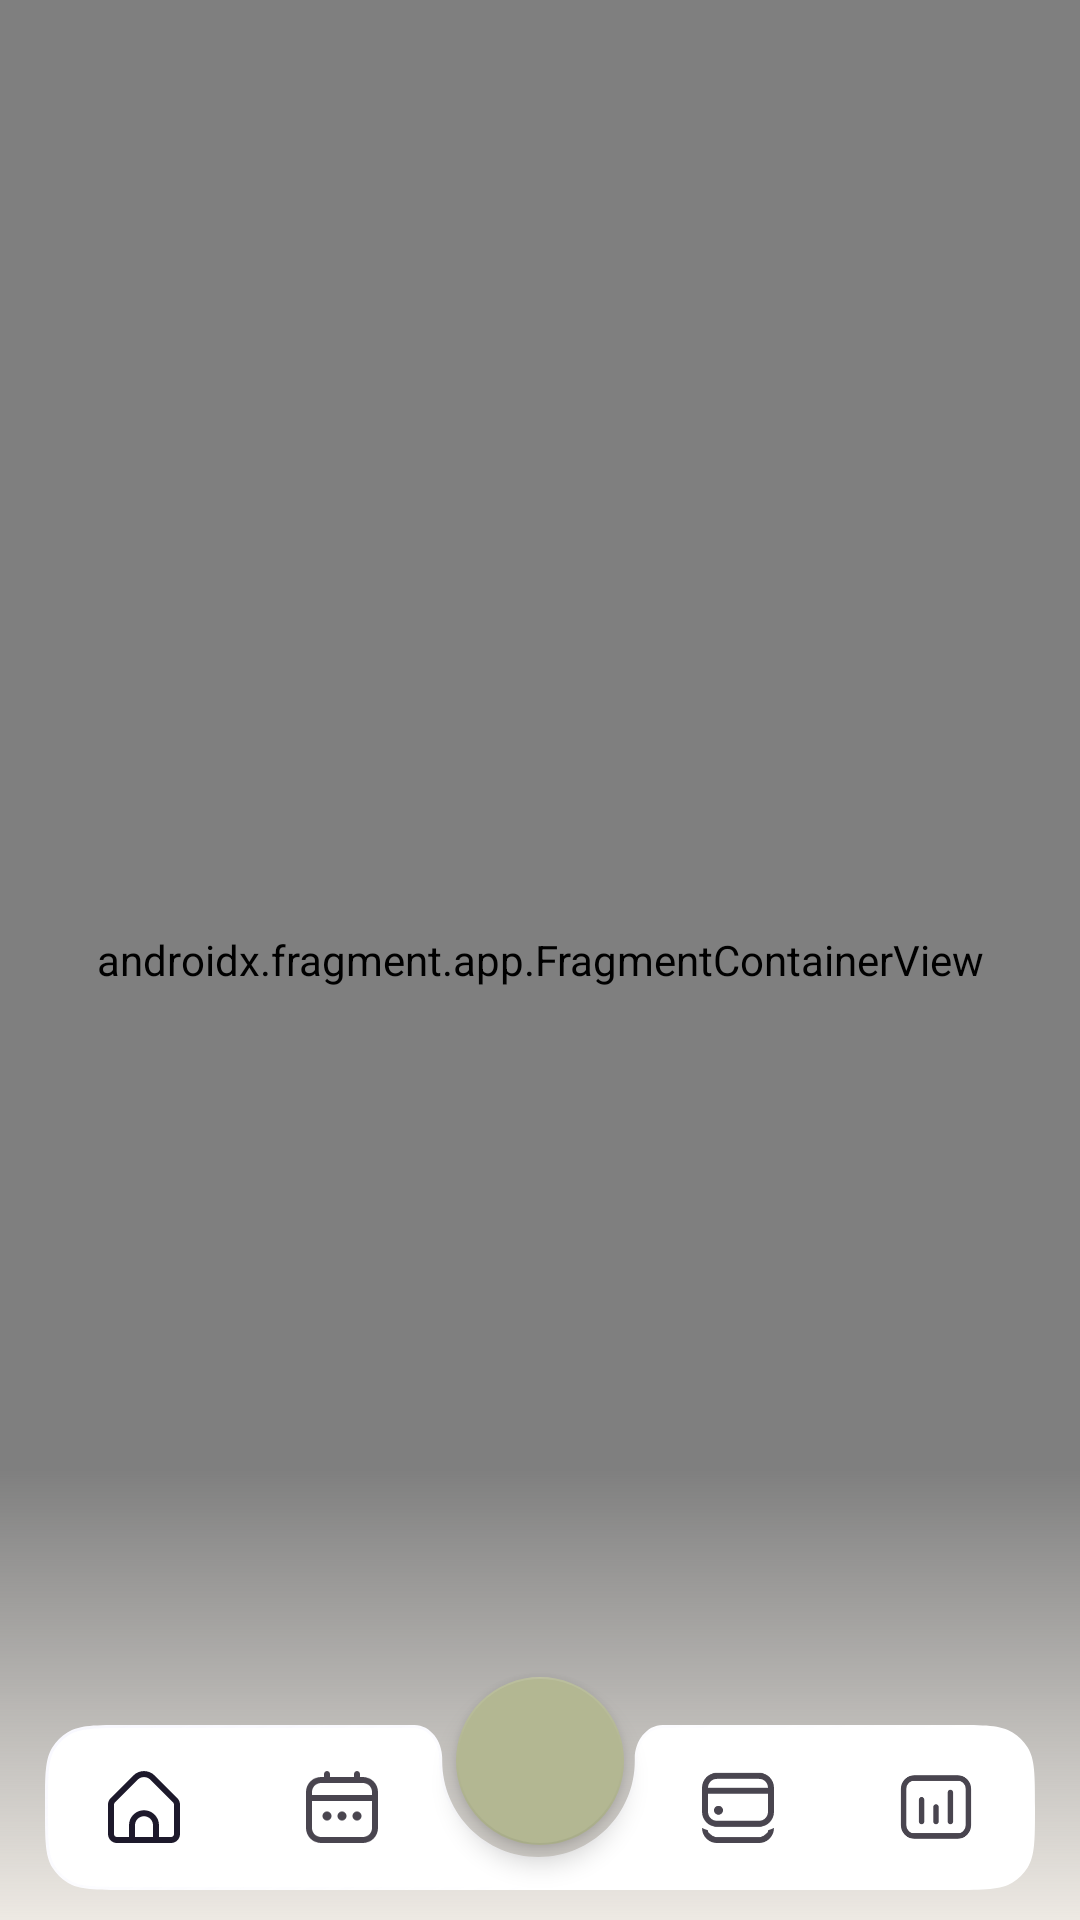

Produce the Android XML layout that renders to this screen, including the resource entries it uses.
<!-- AndroidManifest.xml: application theme Theme.FoxProject -->
<!-- res/layout/activity_main.xml -->
<androidx.constraintlayout.widget.ConstraintLayout xmlns:android="http://schemas.android.com/apk/res/android"
    xmlns:app="http://schemas.android.com/apk/res-auto"
    xmlns:tools="http://schemas.android.com/tools"
    android:id="@+id/main"
    android:layout_width="match_parent"
    android:layout_height="match_parent"
    tools:context=".MainActivity">

    <androidx.fragment.app.FragmentContainerView
        android:id="@+id/nav_host_fragment_main_activity"
        android:name="androidx.navigation.fragment.NavHostFragment"
        android:layout_width="match_parent"
        android:layout_height="match_parent"
        app:defaultNavHost="true"
        app:layout_constraintBottom_toTopOf="@+id/bottomNavigationView"
        app:layout_constraintLeft_toLeftOf="parent"
        app:layout_constraintRight_toRightOf="parent"
        app:layout_constraintTop_toTopOf="parent"
        app:navGraph="@navigation/main_navigation"/>

    

    <View
        android:id="@+id/gradientView"
        android:layout_width="match_parent"
        android:layout_height="150dp"
        android:background="@drawable/bottom_nav_gradient"
        app:layout_constraintBottom_toBottomOf="parent"
        app:layout_constraintEnd_toEndOf="parent"
        app:layout_constraintStart_toStartOf="parent" />

    <com.google.android.material.bottomnavigation.BottomNavigationView
        android:id="@+id/bottomNavigationView"
        android:layout_width="match_parent"
        android:layout_height="55dp"
        android:layout_marginHorizontal="15dp"
        android:layout_marginBottom="10dp"
        android:background="@drawable/bottom_nav_bg"
        app:layout_constraintBottom_toBottomOf="parent"
        app:layout_constraintEnd_toEndOf="parent"
        app:layout_constraintStart_toStartOf="parent"
        app:menu="@menu/bottom_nav_menu"
        app:labelVisibilityMode="unlabeled"
        android:backgroundTint="@color/transparent" />

    <com.google.android.material.floatingactionbutton.FloatingActionButton
        android:id="@+id/fabAddNote"
        android:layout_width="wrap_content"
        android:layout_height="wrap_content"
        style="@style/CustomFabStyle"
        android:contentDescription="@string/add_note"
        app:backgroundTint="@color/organic_pale"
        android:layout_marginBottom="15sp"
        app:layout_constraintBottom_toBottomOf="@id/bottomNavigationView"
        app:layout_constraintEnd_toEndOf="parent"
        app:layout_constraintStart_toStartOf="parent" />


</androidx.constraintlayout.widget.ConstraintLayout>
<!-- resources referenced by this layout -->
<resources>
  <color name="organic_pale">#B3B792</color>
  <color name="transparent">#00FFFFFF</color>
  <!-- drawable bottom_nav_bg: vector/xml drawable (drawable, 4249 chars, omitted) -->
  <!-- drawable bottom_nav_gradient (drawable) -->
  <?xml version="1.0" encoding="utf-8"?>
  <shape xmlns:android="http://schemas.android.com/apk/res/android">
      <gradient
          android:angle="90"
          android:startColor="#EDE9E3"
          android:endColor="@color/transparent"
          android:type="linear" />
  </shape>
  <string name="add_note">add note</string>
  <style name="CustomFabStyle" parent="Widget.MaterialComponents.FloatingActionButton">
          <item name="fabSize">normal</item>
          <item name="backgroundTint">@color/organic_pale</item>
          <item name="iconTint">@android:color/white</item>
          <item name="android:src">@drawable/ic_plus</item>
          <item name="elevation">5dp</item>
      </style>
  <style name="Theme.FoxProject" parent="Base.Theme.FoxProject" />
  <style name="Base.Theme.FoxProject" parent="Theme.Material3.DayNight.NoActionBar">
          
          
      </style>
</resources>
